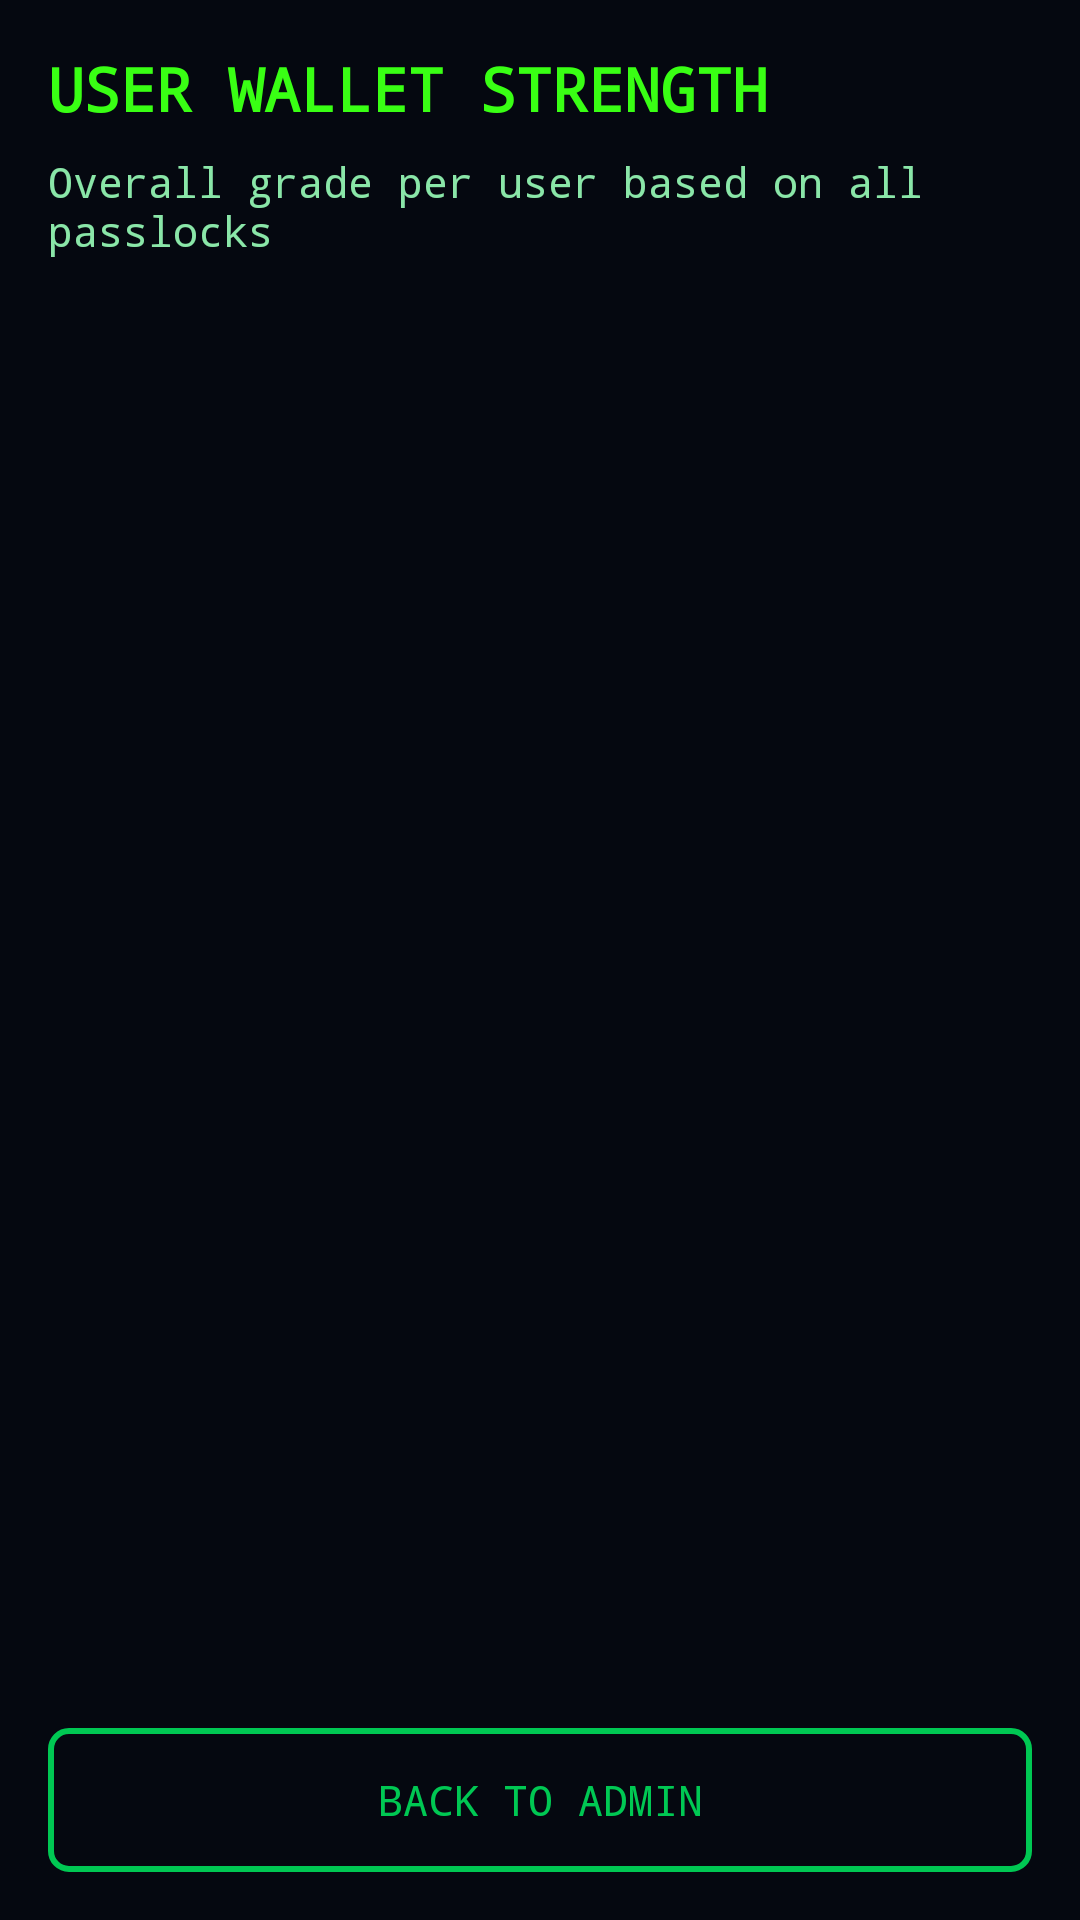

The Android layout XML behind this screen, and the referenced resources:
<!-- AndroidManifest.xml: application theme Theme.PassLock -->
<!-- res/layout/activity_compare_user_wallets.xml -->
<?xml version="1.0" encoding="utf-8"?>
<androidx.constraintlayout.widget.ConstraintLayout xmlns:android="http://schemas.android.com/apk/res/android"
    xmlns:app="http://schemas.android.com/apk/res-auto"
    xmlns:tools="http://schemas.android.com/tools"
    android:layout_width="match_parent"
    android:layout_height="match_parent"
    android:background="@color/hackerBackground"
    android:padding="16dp"
    tools:context=".CompareUserWalletActivity">

    <TextView
        android:id="@+id/tv_wallet_title"
        android:layout_width="0dp"
        android:layout_height="wrap_content"
        android:text="USER WALLET STRENGTH"
        android:textSize="20sp"
        android:textColor="@color/hackerGreen"
        android:textStyle="bold"
        android:typeface="monospace"
        app:layout_constraintTop_toTopOf="parent"
        app:layout_constraintStart_toStartOf="parent"
        app:layout_constraintEnd_toEndOf="parent" />

    <TextView
        android:id="@+id/tv_wallet_subtitle"
        android:layout_width="0dp"
        android:layout_height="wrap_content"
        android:text="Overall grade per user based on all passlocks"
        android:textSize="14sp"
        android:textColor="@color/hackerMutedGreen"
        android:typeface="monospace"
        app:layout_constraintTop_toBottomOf="@id/tv_wallet_title"
        app:layout_constraintStart_toStartOf="parent"
        app:layout_constraintEnd_toEndOf="parent"
        android:layout_marginTop="8dp"
        android:layout_marginBottom="16dp" />

    <androidx.recyclerview.widget.RecyclerView
        android:id="@+id/recycler_user_wallets"
        android:layout_width="0dp"
        android:layout_height="0dp"
        app:layout_constraintTop_toBottomOf="@id/tv_wallet_subtitle"
        app:layout_constraintBottom_toTopOf="@id/btn_back_from_compare_wallets"
        app:layout_constraintStart_toStartOf="parent"
        app:layout_constraintEnd_toEndOf="parent" />

    <Button
        android:id="@+id/btn_back_from_compare_wallets"
        android:layout_width="0dp"
        android:layout_height="wrap_content"
        android:text="BACK TO ADMIN"
        android:textAllCaps="true"
        android:textColor="@color/hackerAccent"
        android:typeface="monospace"
        android:background="@drawable/hacker_button_outline"
        android:padding="10dp"
        android:layout_marginTop="12dp"
        app:layout_constraintBottom_toBottomOf="parent"
        app:layout_constraintStart_toStartOf="parent"
        app:layout_constraintEnd_toEndOf="parent" />

</androidx.constraintlayout.widget.ConstraintLayout>
<!-- resources referenced by this layout -->
<resources>
  <color name="hackerAccent">#00C853</color>
  <color name="hackerBackground">#050810</color>
  <color name="hackerGreen">#39FF14</color>
  <color name="hackerMutedGreen">#8AE6A8</color>
  <!-- drawable hacker_button_outline (drawable) -->
  <?xml version="1.0" encoding="utf-8"?>
  <shape xmlns:android="http://schemas.android.com/apk/res/android">
      <solid android:color="@android:color/transparent" />
      <stroke android:width="2dp" android:color="@color/hackerAccent" />
      <corners android:radius="6dp" />
  </shape>
  <style name="Theme.PassLock" parent="Base.Theme.PassLock" />
  <style name="Base.Theme.PassLock" parent="Theme.Material3.DayNight.NoActionBar">
          
          
      </style>
</resources>
